3-way image classification set "data" from GitHub (GulagWinner01/Cacao_Classifier_Streamlit); label vocabulary: danada, madura, verde.

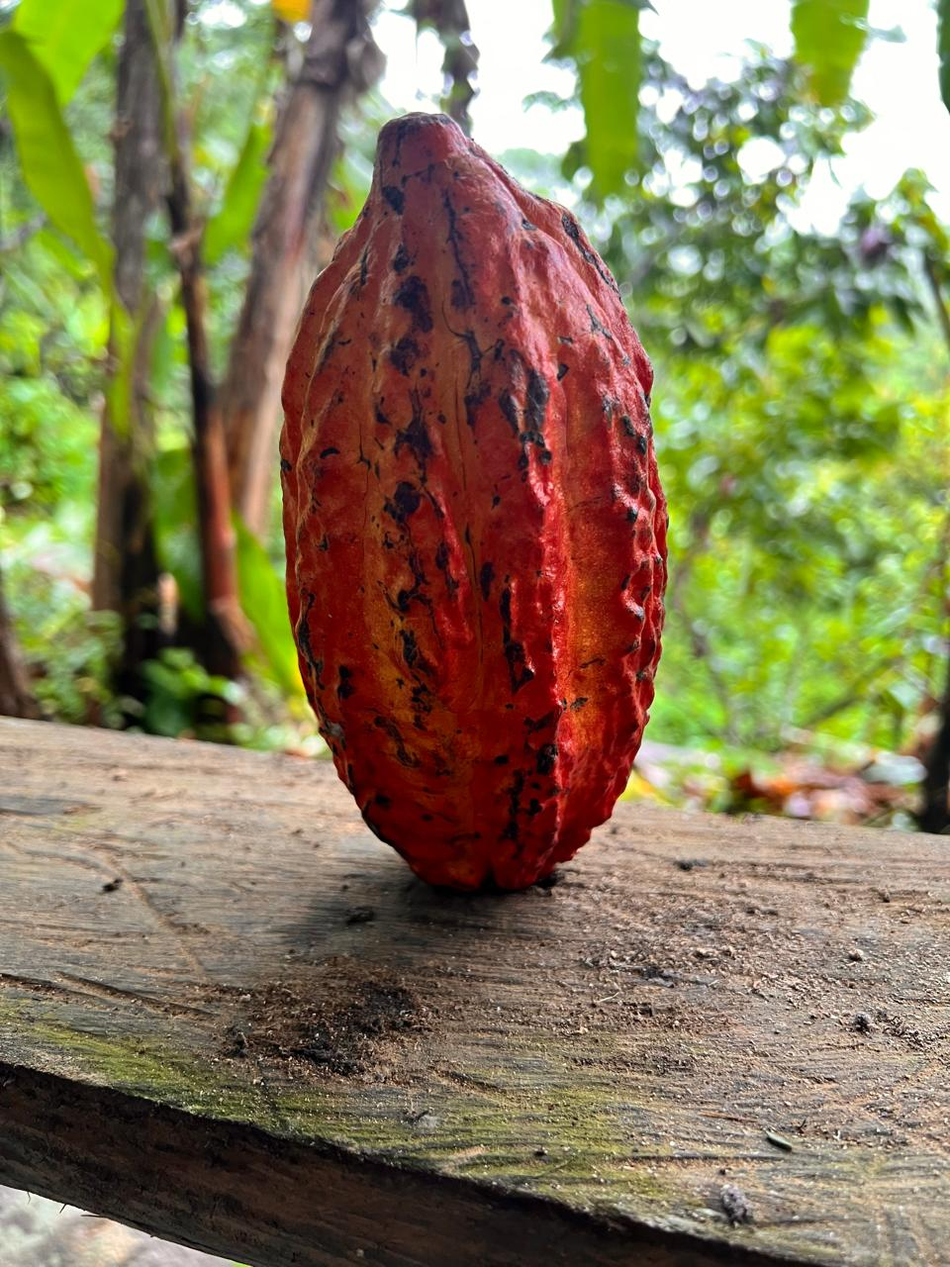
Label: madura

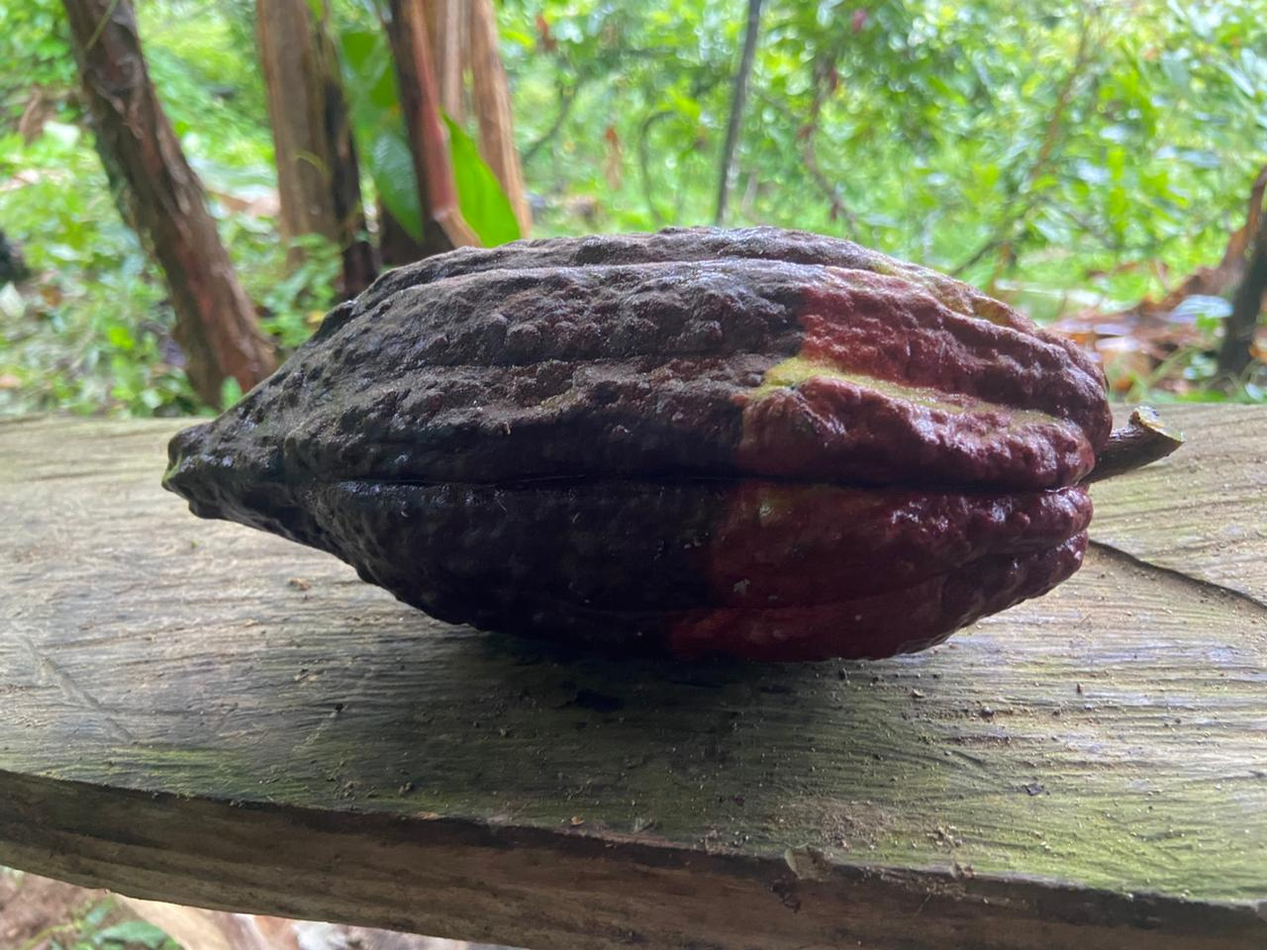
Label: danada

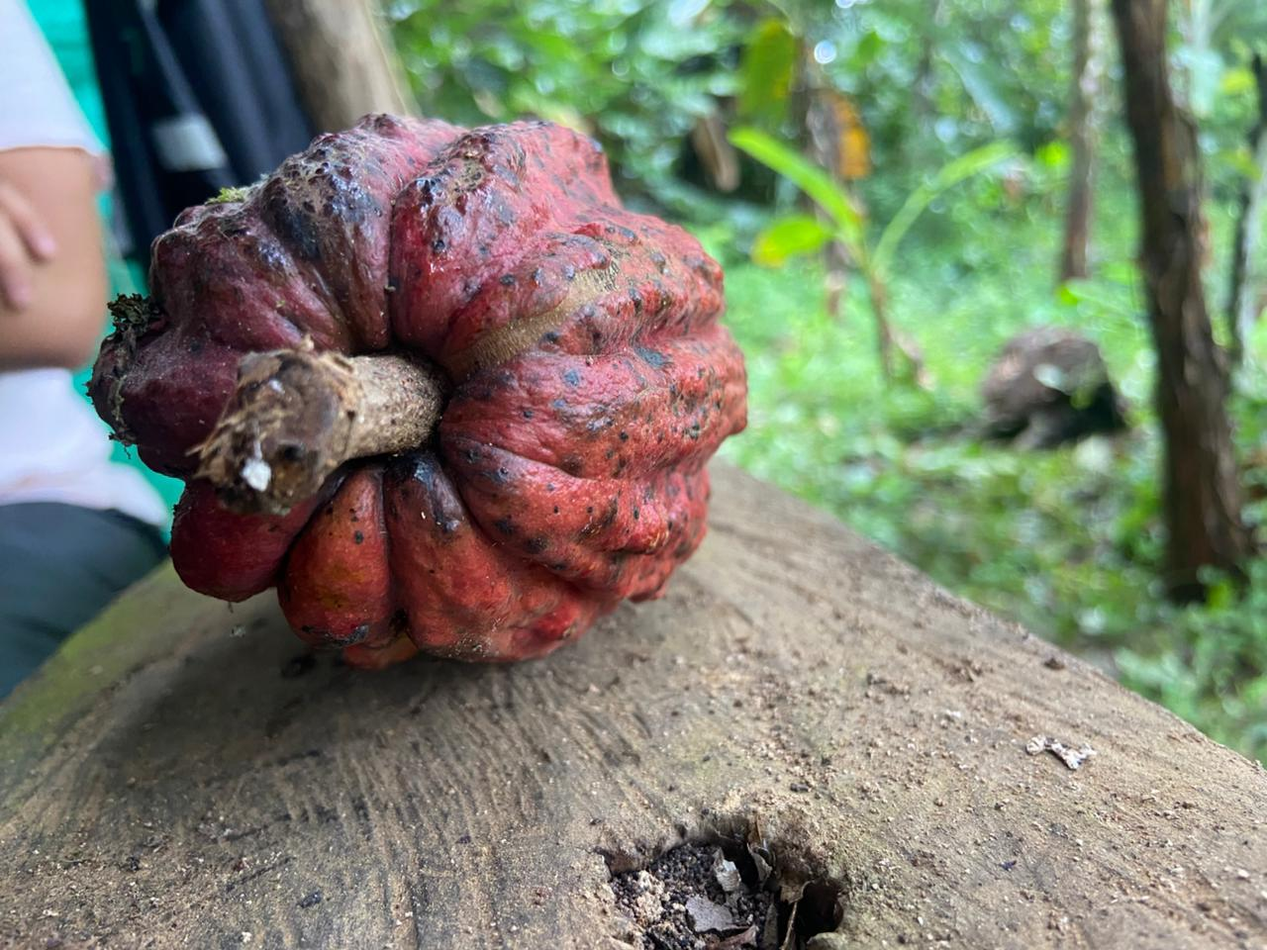
Label: madura

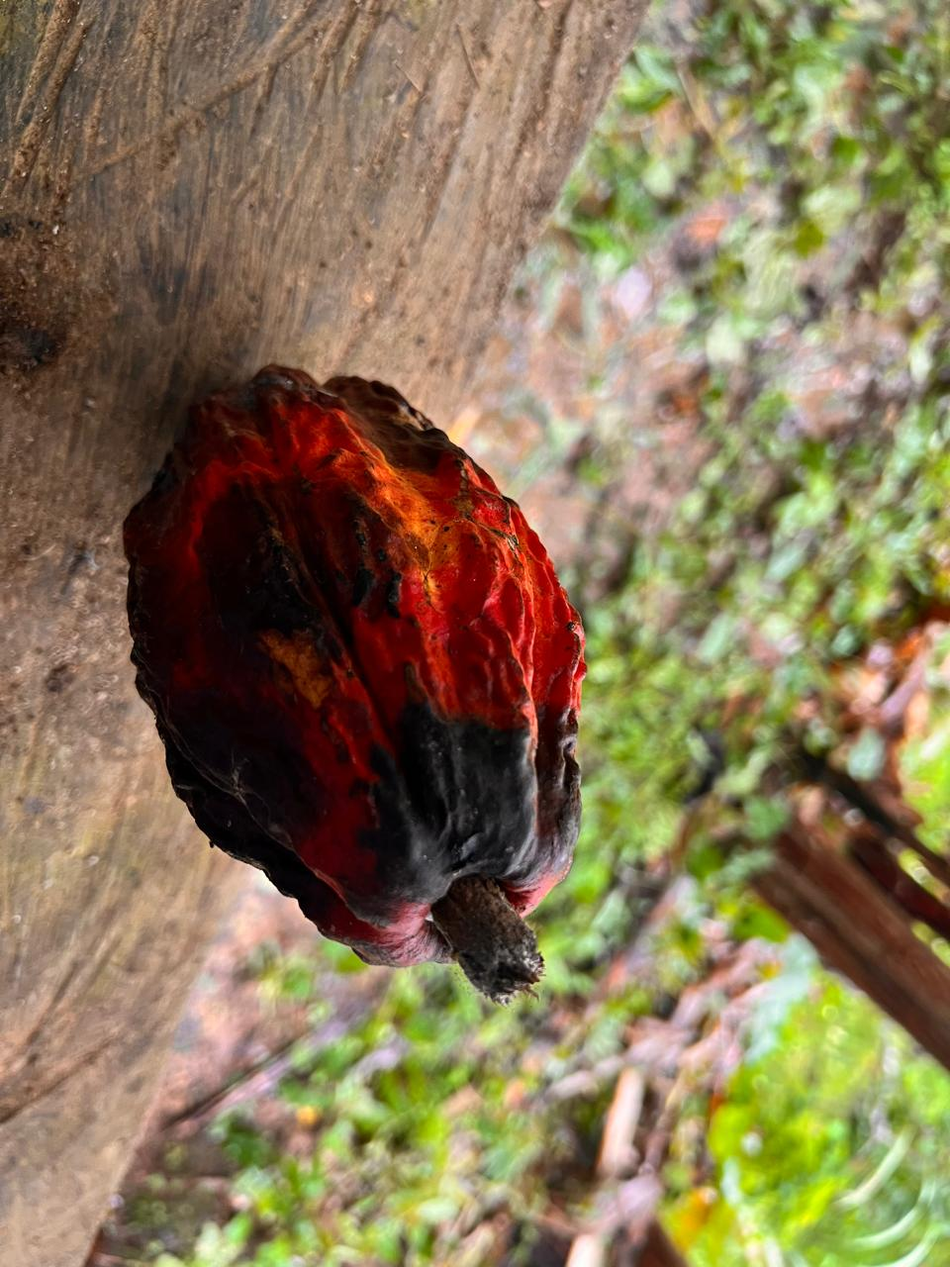
Label: danada

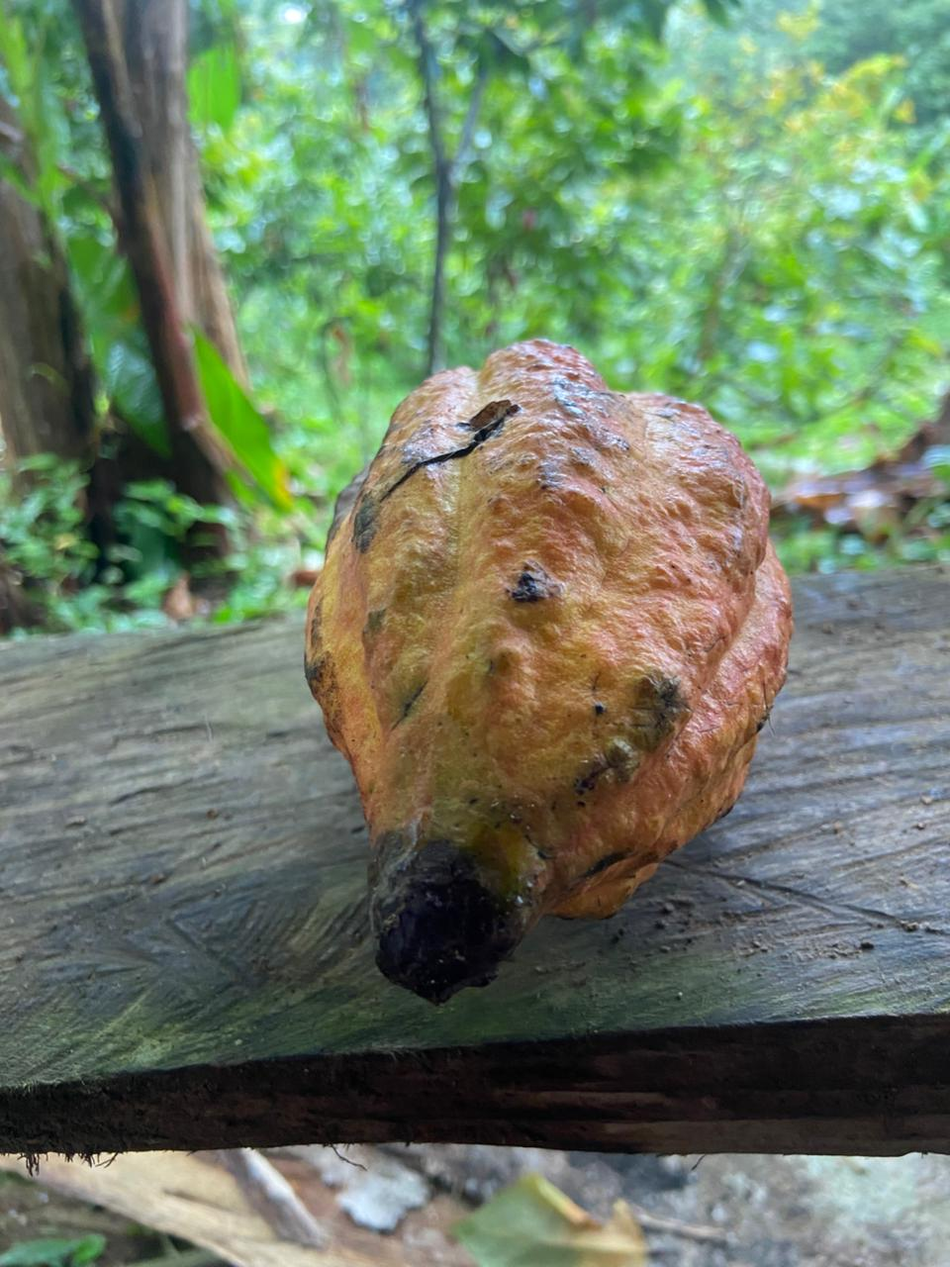
Label: madura

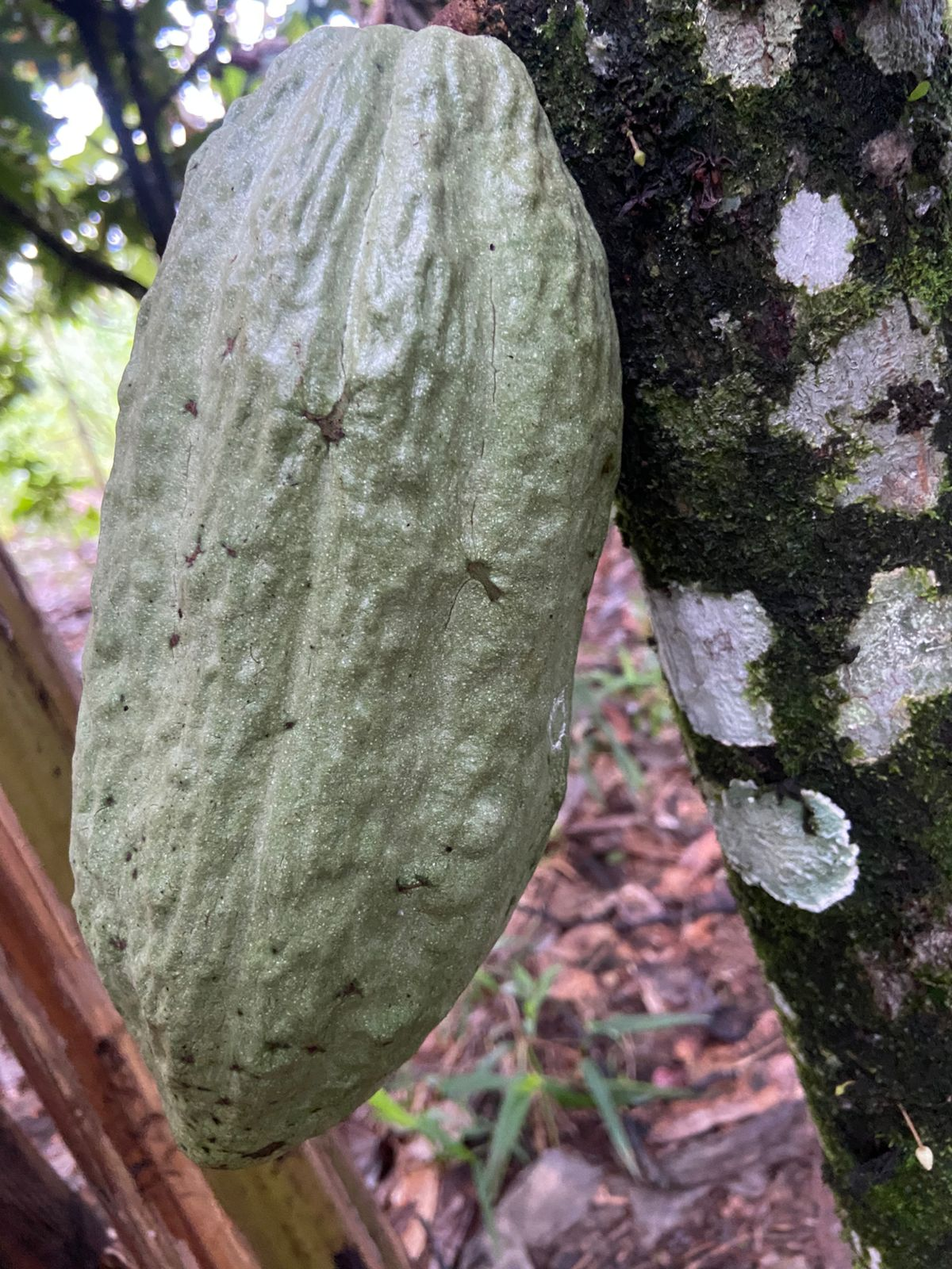
Label: verde
